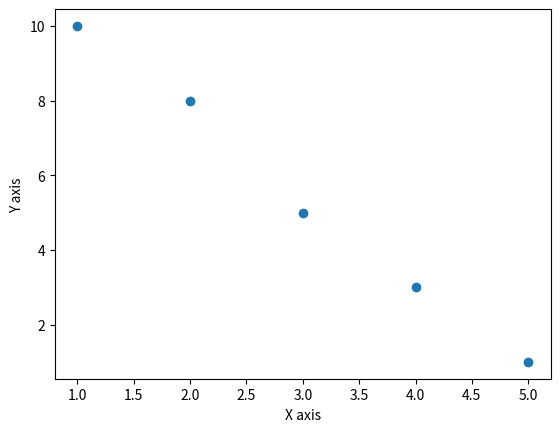

Here is the Python script that generated this plot:
import matplotlib.pyplot as plt
# data = [10, 20, 20, 30, 30, 30, 40, 50, 60]
# plt.hist(data,edgecolor="red")  #,bins=3)
# plt.title("Marks ")
# plt.show()
# data =[40,30,30,20]
# labels=["a","b","c","d"]
# explode = [0.1, 0, 0,0]
# plt.pie(data,labels=labels,explode=explode)
# plt.show()



# companies = ["Company A", "Company B", "Company C", "Company D"]
# market_share = [35, 25, 20, 20]
# explode=[0.01,0.01,0.01,0.01]
# colors =["red","green","blue","yellow"]
# plt.pie(market_share, labels=companies, autopct="%1.2f%%",colors=colors,
#         shadow=True,explode=explode,radius=1.2)# ,rotatelabels=True)

# plt.title("Market Share Analysis")
# plt.show()

x =[1,2,3,4,5]
# y =[ 10,20,30,40,50]
y=[10,8,5,3,1]
plt.scatter(x,y)
plt.xlabel("X axis")
plt.ylabel("Y axis")
plt.show()
